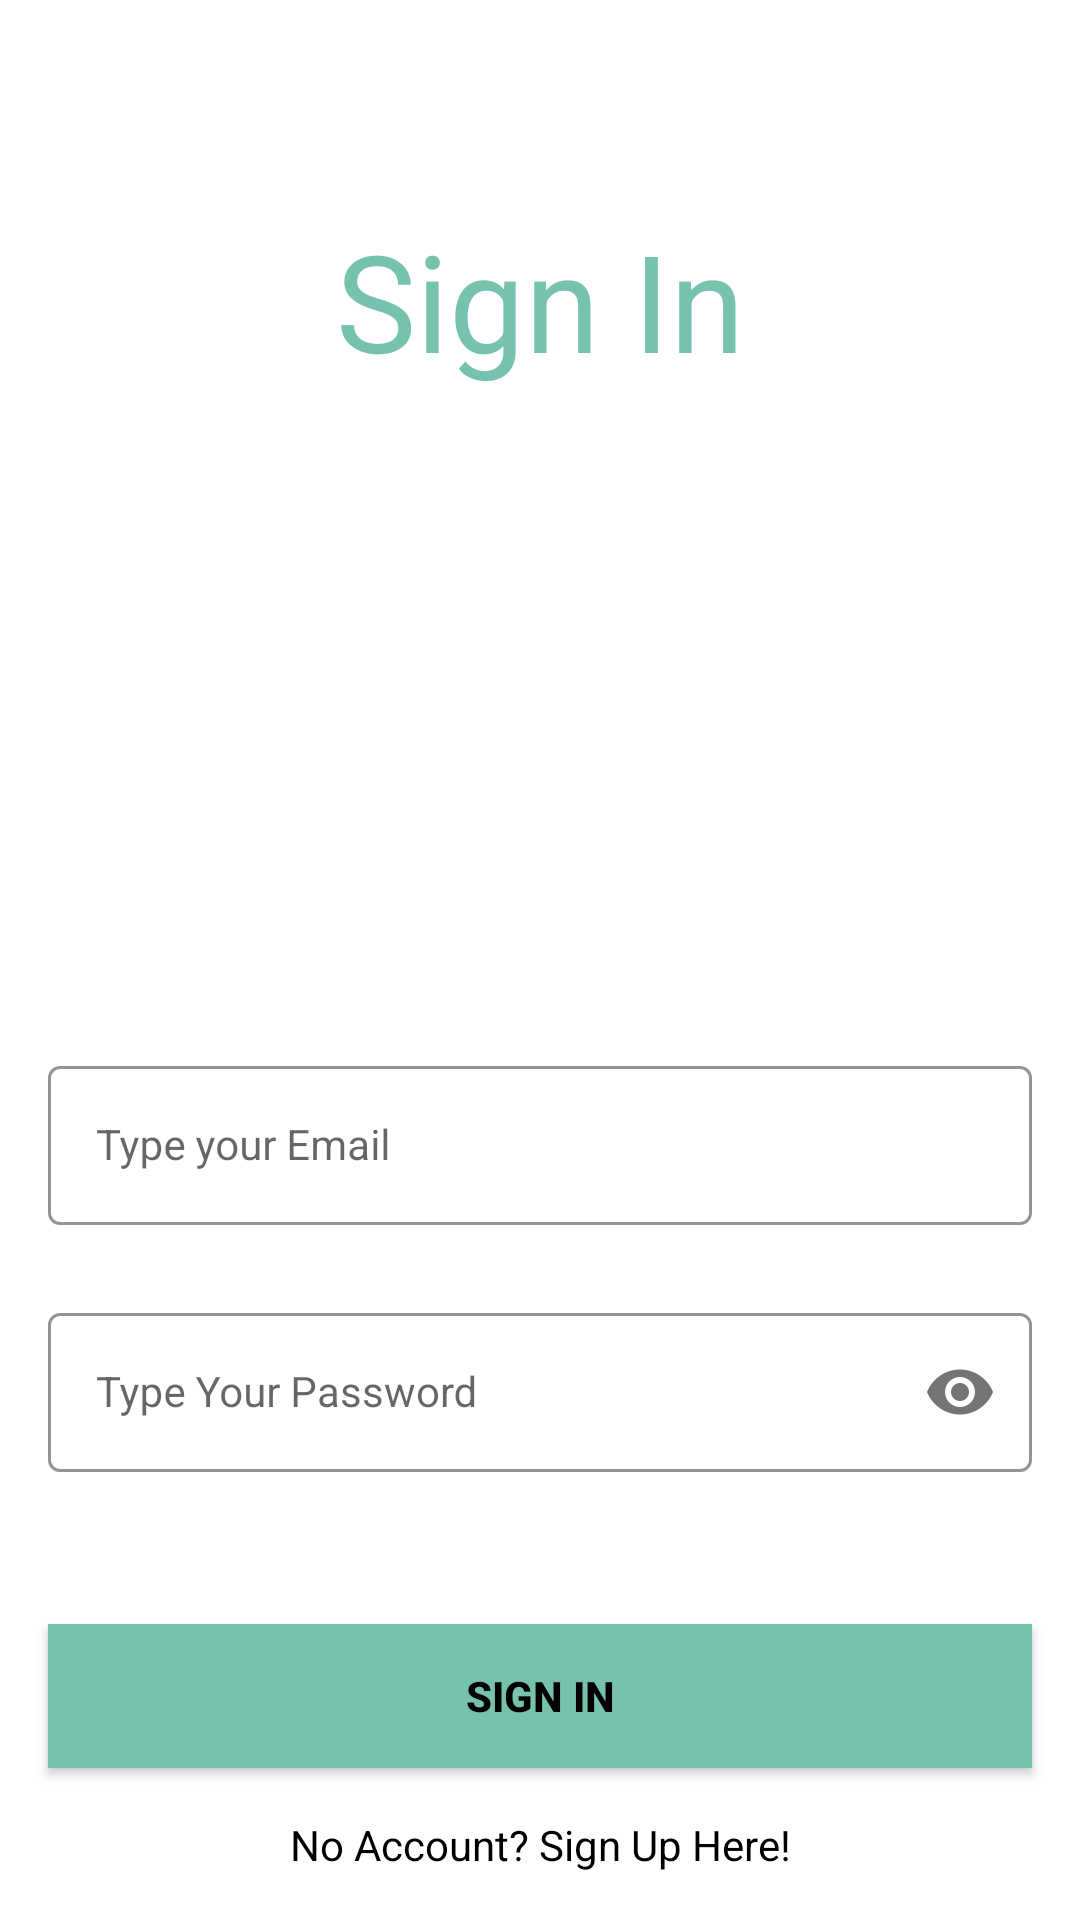

The Android layout XML behind this screen, and the referenced resources:
<!-- AndroidManifest.xml: application theme Theme.GameStalker -->
<!-- res/layout/activity_sign_in.xml -->
<?xml version="1.0" encoding="utf-8"?>
<androidx.constraintlayout.widget.ConstraintLayout xmlns:android="http://schemas.android.com/apk/res/android"
    xmlns:app="http://schemas.android.com/apk/res-auto"
    xmlns:tools="http://schemas.android.com/tools"
    android:layout_width="match_parent"
    android:layout_height="match_parent"
    tools:context=".SignInActivity">

    <TextView
        android:id="@+id/signInText"
        android:layout_width="200dp"
        android:layout_height="200dp"
        app:layout_constraintEnd_toEndOf="parent"
        app:layout_constraintStart_toStartOf="parent"
        app:layout_constraintTop_toTopOf="parent"
        android:text="@string/sign_in"
        android:textSize="45sp"
        android:gravity="center"
        android:textColor="@color/myColor">
    </TextView>

    <com.google.android.material.textfield.TextInputLayout
        android:id="@+id/emailLayout"
        style="@style/LoginTextInputOuterFieldStyle"
        android:layout_width="match_parent"
        android:layout_height="wrap_content"
        android:layout_marginHorizontal="16dp"
        android:layout_marginTop="350dp"
        app:boxStrokeColor="@color/myColor"
        app:hintTextColor="@color/myColor"
        app:layout_constraintEnd_toEndOf="parent"
        app:layout_constraintHorizontal_bias="0.5"
        app:layout_constraintStart_toStartOf="parent"
        app:layout_constraintTop_toTopOf="parent">

        <com.google.android.material.textfield.TextInputEditText
            android:id="@+id/emailEt"
            style="@style/LoginTextInputInnerFieldStyle"
            android:layout_width="match_parent"
            android:layout_height="wrap_content"
            android:hint="@string/type_your_email"
            android:inputType="textEmailAddress" />
    </com.google.android.material.textfield.TextInputLayout>

    <com.google.android.material.textfield.TextInputLayout
        android:id="@+id/passwordLayout"
        style="@style/LoginTextInputOuterFieldStyle"
        android:layout_width="match_parent"
        android:layout_height="wrap_content"
        android:layout_marginHorizontal="16dp"
        android:layout_marginTop="24dp"
        app:boxStrokeColor="@color/myColor"
        app:hintTextColor="@color/myColor"
        app:layout_constraintEnd_toEndOf="parent"
        app:layout_constraintHorizontal_bias="0.5"
        app:layout_constraintStart_toStartOf="parent"
        app:layout_constraintTop_toBottomOf="@id/emailLayout"
        app:passwordToggleEnabled="true">

        <com.google.android.material.textfield.TextInputEditText
            android:id="@+id/passET"
            style="@style/LoginTextInputInnerFieldStyle"
            android:layout_width="match_parent"
            android:layout_height="wrap_content"
            android:hint="@string/type_your_password"
            android:inputType="textPassword" />
    </com.google.android.material.textfield.TextInputLayout>

    <androidx.appcompat.widget.AppCompatButton
        android:id="@+id/button"
        android:layout_width="0dp"
        android:layout_height="wrap_content"
        android:layout_marginHorizontal="16dp"
        android:background="@color/myColor"
        android:text="@string/sign_in"
        android:textColor="@color/black"
        android:textStyle="bold"
        app:layout_constraintBottom_toBottomOf="parent"
        app:layout_constraintEnd_toEndOf="parent"
        app:layout_constraintHorizontal_bias="0.5"
        app:layout_constraintStart_toStartOf="parent"
        app:layout_constraintTop_toBottomOf="@+id/passwordLayout" />

    <TextView
        android:id="@+id/textView"
        android:layout_width="wrap_content"
        android:layout_height="wrap_content"
        android:textColor="@color/black"
        android:text="@string/no_account_sign_up_here"
        app:layout_constraintEnd_toEndOf="parent"
        app:layout_constraintHorizontal_bias="0.5"
        app:layout_constraintStart_toStartOf="parent"
        app:layout_constraintTop_toBottomOf="@+id/button"
        app:layout_constraintBottom_toBottomOf="parent"/>

    <FrameLayout
        android:id="@+id/frameLayout"
        android:layout_width="0dp"
        android:layout_height="0dp"
        app:layout_constraintEnd_toEndOf="parent"
        app:layout_constraintStart_toStartOf="parent"
        app:layout_constraintTop_toTopOf="parent"
        app:layout_constraintBottom_toBottomOf="parent">
    </FrameLayout>

</androidx.constraintlayout.widget.ConstraintLayout>
<!-- resources referenced by this layout -->
<resources>
  <color name="black">#FF000000</color>
  <color name="myColor">#76C2AF</color>
  <string name="no_account_sign_up_here">No Account? Sign Up Here!</string>
  <string name="sign_in">Sign In</string>
  <string name="type_your_email">Type your Email</string>
  <string name="type_your_password">Type Your Password</string>
  <style name="LoginTextInputInnerFieldStyle" parent="Widget.MaterialComponents.TextInputLayout.OutlinedBox">
          <item name="android:layout_width">match_parent</item>
          <item name="android:layout_height">wrap_content</item>
          <item name="android:textColor">@color/black</item>
          <item name="android:textColorHint">@color/black</item>
          <item name="android:maxLines">1</item>
          <item name="android:textSize">14sp</item>
          <item name="android:singleLine">true</item>
      </style>
  <style name="LoginTextInputOuterFieldStyle" parent="Widget.MaterialComponents.TextInputLayout.OutlinedBox">
          <item name="android:layout_width">match_parent</item>
          <item name="android:layout_height">wrap_content</item>
          <item name="android:layout_marginTop">15dp</item>
          <item name="android:layout_marginBottom">15dp</item>
      </style>
  <style name="Theme.GameStalker" parent="Theme.MaterialComponents.DayNight.DarkActionBar">
          
          <item name="colorPrimary">@color/myColor</item>
          <item name="colorPrimaryVariant">@color/purple_700</item>
          <item name="colorOnPrimary">@color/black</item>
          
          <item name="colorSecondary">@color/teal_200</item>
          <item name="colorSecondaryVariant">@color/teal_700</item>
          <item name="colorOnSecondary">@color/black</item>
          
          <item name="android:statusBarColor">@color/myColor</item>
          
      </style>
  <color name="purple_700">#FF3700B3</color>
  <color name="teal_200">#FF03DAC5</color>
  <color name="teal_700">#FF018786</color>
</resources>
